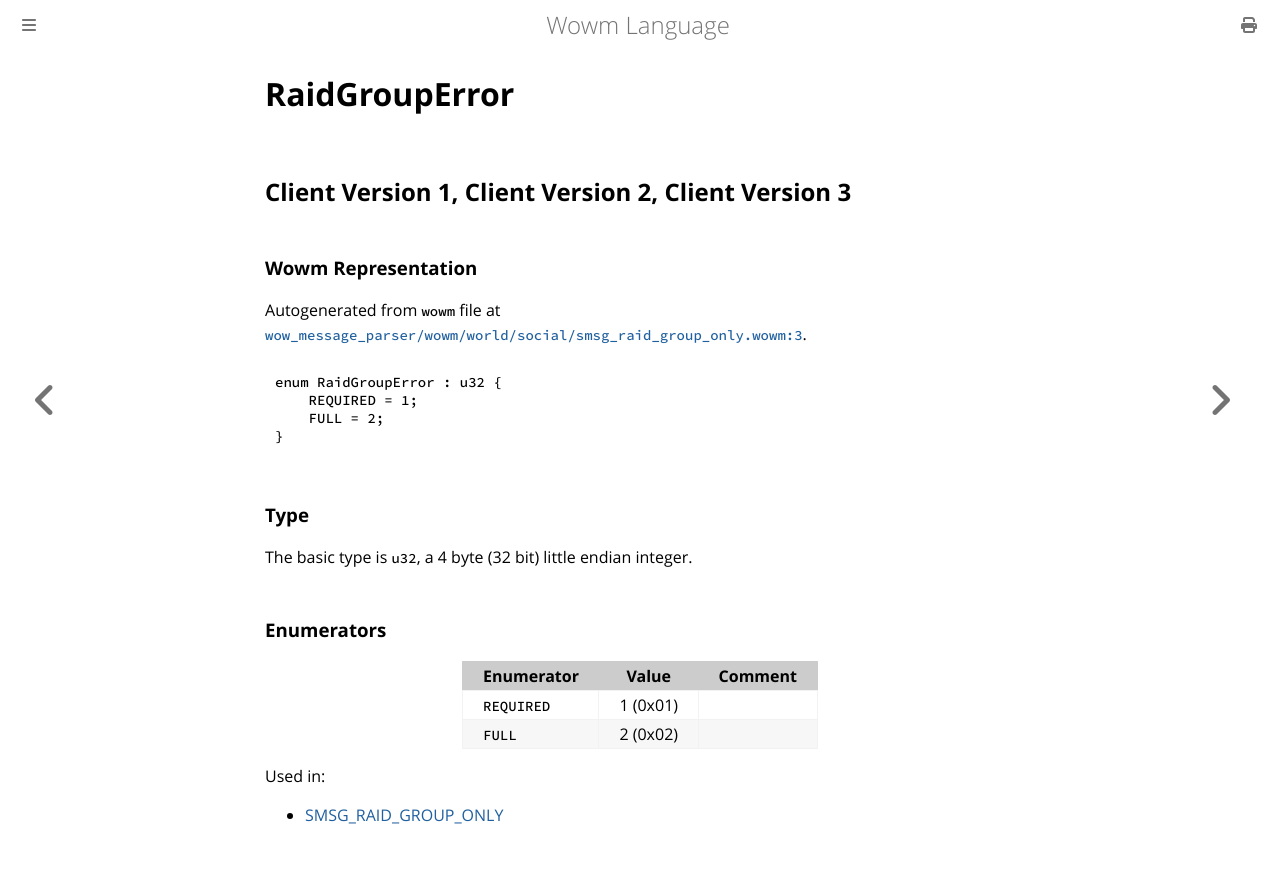

repository: gtker/wow_messages · page: docs/raidgrouperror.html · generator: mdbook

# RaidGroupError

## Client Version 1, Client Version 2, Client Version 3

### Wowm Representation

Autogenerated from `wowm` file at [`wow_message_parser/wowm/world/social/smsg_raid_group_only.wowm:3`](https://github.com/gtker/wow_messages/tree/main/wow_message_parser/wowm/world/social/smsg_raid_group_only.wowm#L3).

```rust,ignore
enum RaidGroupError : u32 {
    REQUIRED = 1;
    FULL = 2;
}
```
### Type
The basic type is `u32`, a 4 byte (32 bit) little endian integer.
### Enumerators
| Enumerator | Value  | Comment |
| --------- | -------- | ------- |
| `REQUIRED` | 1 (0x01) |  |
| `FULL` | 2 (0x02) |  |

Used in:
* [SMSG_RAID_GROUP_ONLY](smsg_raid_group_only.md)
